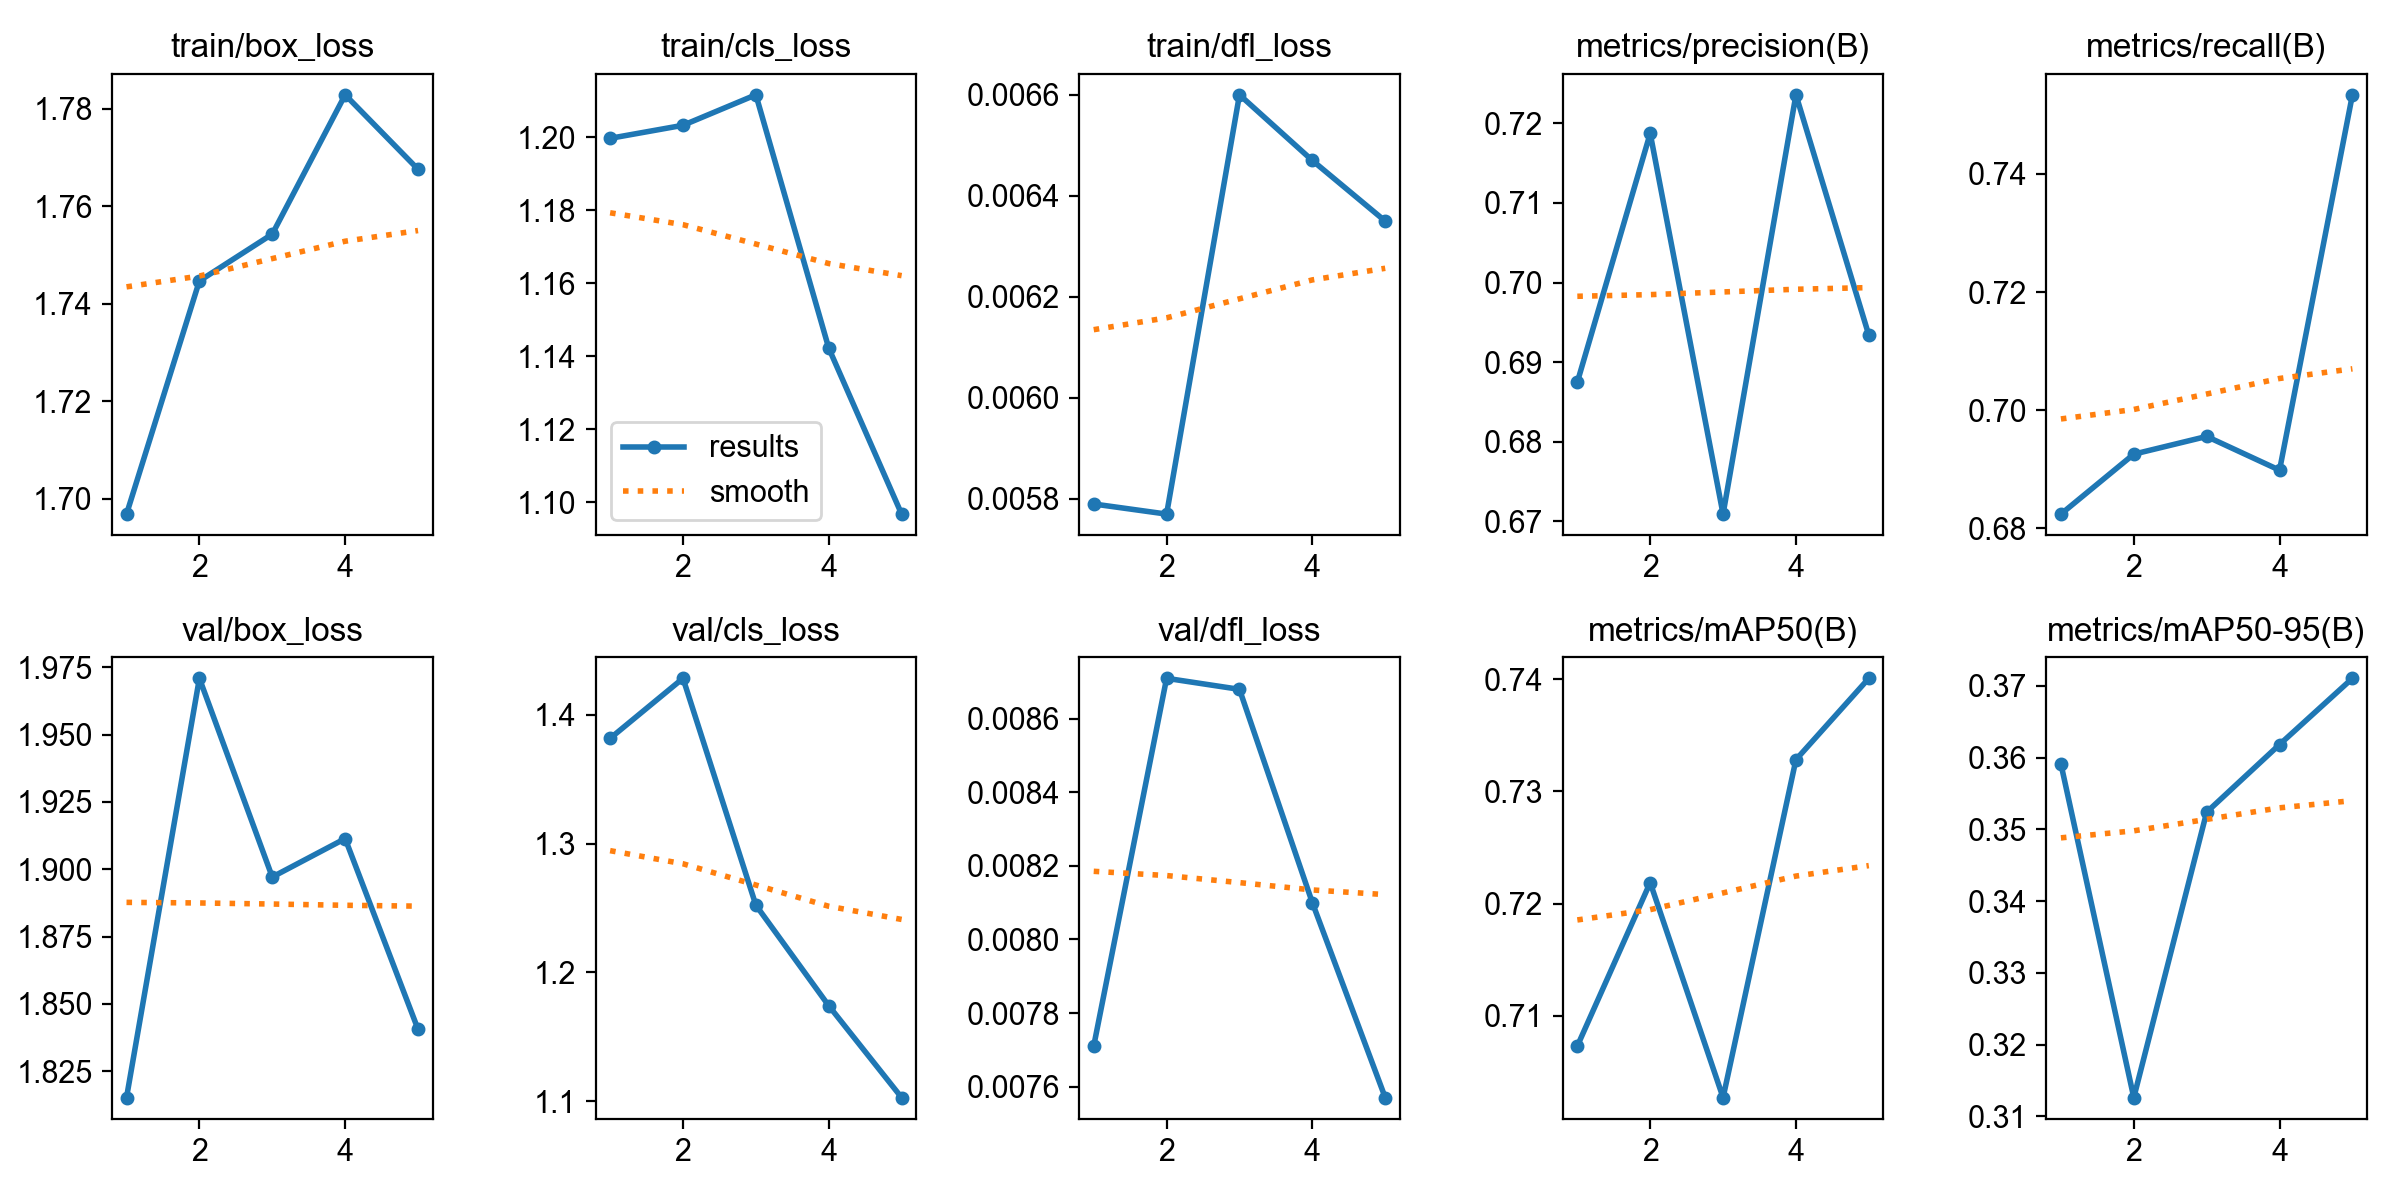

The file beside this chart, header and first rows:
epoch, time, train/box_loss, train/cls_loss, train/dfl_loss, metrics/precision(B), metrics/recall(B), metrics/mAP50(B), metrics/mAP50-95(B), val/box_loss, val/cls_loss, val/dfl_loss, lr/pg0, lr/pg1, lr/pg2
1, 70.55, 1.697, 1.2, 0.00579, 0.6875, 0.6824, 0.7073, 0.3591, 1.815, 1.382, 0.00771, 0.0006561, 0.0006561, 0.0006561
2, 139.7, 1.745, 1.203, 0.00577, 0.7188, 0.6926, 0.7219, 0.3126, 1.971, 1.428, 0.00871, 0.001061, 0.001061, 0.001061
3, 207.5, 1.754, 1.212, 0.0066, 0.6709, 0.6956, 0.7027, 0.3524, 1.897, 1.252, 0.00868, 0.001202, 0.001202, 0.001202
4, 276.7, 1.783, 1.142, 0.00647, 0.7236, 0.6899, 0.7328, 0.3618, 1.911, 1.174, 0.0081, 0.000812, 0.000812, 0.000812
5, 345.7, 1.768, 1.097, 0.00635, 0.6934, 0.7534, 0.7401, 0.3711, 1.841, 1.103, 0.00757, 0.000416, 0.000416, 0.000416
